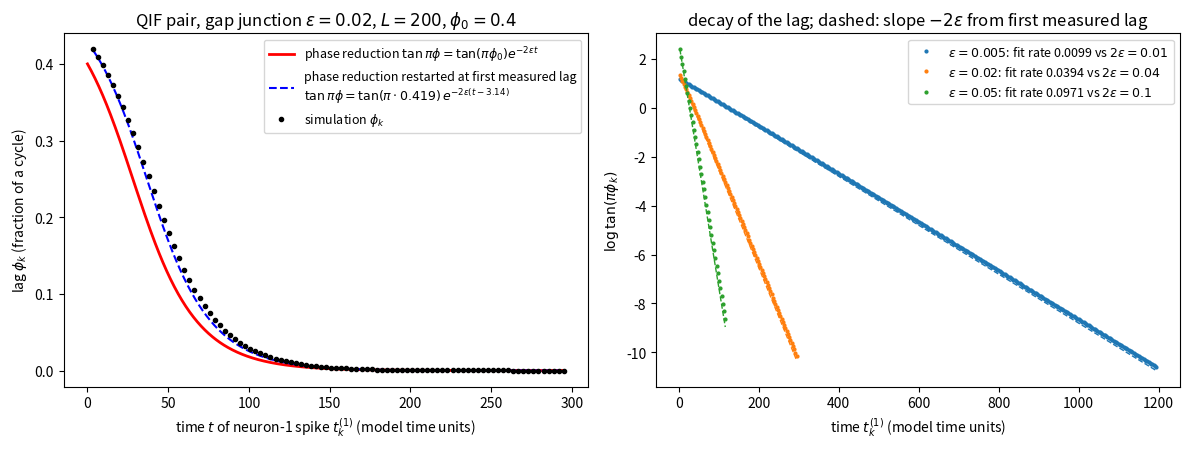

Generate this figure with matplotlib:
"""Problem 4c: Gap-junction coupled QIF neurons, simulated against the phase reduction.

    dv1/dt = 1 + v1^2 + eps (v2 - v1),   dv2/dt = 1 + v2^2 + eps (v1 - v2),
    threshold +L, reset -L, L = 200 (standing in for +-infinity)

From parts a-b: H(chi) = sin(2 pi chi)/(2 pi), so phi = theta1 - theta2 obeys phi' = -(eps/pi) sin(2 pi phi),
whose solution is
    tan(pi phi(t)) = tan(pi phi0) e^{-2 eps t}.
Synchrony is stable, and the synchronous frequency is unchanged (H(0) = 0).

Neuron 1 starts at reset, and neuron 2 starts phi0 = 0.4 of a cycle behind on the uncoupled cutoff orbit.
With the cutoff the period is Delta_L = 2 arctan L = pi - 2/L + ..., not exactly pi, so neuron 2 is placed
at v2 = tan(arctan L - phi0 Delta_L). Then it spikes at phi0 Delta_L, phi0 of a cycle after neuron 1's
(virtual) previous spike. This is -cot(0.6 pi) = 0.325 to within O(1/L).

Lag per cycle: phi_k = (t2_k - t1_k)/(t1_{k+1} - t1_k), where t2_k is the first neuron-2 spike after t1_k.
Spikes are terminal events of solve_ivp, which stops, resets the neuron to -L and restarts.

Starting neuron 1 AT reset breaks that cancellation once. Neuron 2 sees only the -L half of neuron 1's
spike (the +L half "before" t = 0 never happened), so it gets a one-time kick
    dv2 = eps int v1 dt ~ -eps log L,
which delays it by R(1 - phi0) eps log L = eps log(L) sin^2(pi(1 - phi0))/pi cycles (0.031 at eps = 0.02).
After that first cycle every partner spike is complete. So the prediction is also drawn started from the
first measured lag (t1_0, phi_0) instead of from t = 0; that sidesteps the start-up kick without modeling it.

Numerical notes. Each run lasts 12/(2 eps), so tan(pi phi) falls by about e^-12 and the lag reaches ~1e-5.
Decay rates are fit over the whole run and over the near-synchronous part (phi < 0.01) alone. Near synchrony
the partner spikes when R(theta) ~ 0, so the finite cutoff hardly matters, and the rate is within about 0.5%
of 2 eps. At large lags the partner spikes mid-cycle where R is large, and the cutoff and O(eps) corrections
pull the rate a few % low. Both shrink as L grows and eps shrinks.

Why the cutoff must be symmetric: over one cutoff cycle the time average of the partner's voltage is
    <v> = (1/Delta) int_{-L_r}^{L_t} v/(1 + v^2) dv = log[(1 + L_t^2)/(1 + L_r^2)] / (2 Delta).
With L_t = L_r this is zero. That is the finite-L version of the principal value in part b: the partner's
excursion to +L just before its spike cancels its excursion to -L just after. An asymmetric cutoff leaves
a net voltage pulse at every partner spike, which acts like a spurious extra synapse that H(chi) does not contain.
"""

import numpy as np
import matplotlib.pyplot as plt
from scipy.integrate import solve_ivp


def simulate_pair(eps, L, phi0, t_end):
    """Spike times of both neurons on [0, t_end]."""
    def rhs(t, y):
        return [1 + y[0]**2 + eps * (y[1] - y[0]), 1 + y[1]**2 + eps * (y[0] - y[1])]

    events = []
    for i in range(2):
        ev = lambda t, y, i=i: y[i] - L
        ev.terminal, ev.direction = True, 1
        events.append(ev)

    D_L = 2 * np.arctan(L)
    y = np.array([-L, np.tan(np.arctan(L) - phi0 * D_L)])
    t, spikes = 0.0, ([], [])
    while t < t_end:
        sol = solve_ivp(rhs, [t, t_end], y, method="DOP853", events=events, rtol=1e-10, atol=1e-10)
        t, y = sol.t[-1], sol.y[:, -1].copy()
        for i in range(2):
            if sol.t_events[i].size:
                spikes[i].append(sol.t_events[i][0])
                y[i] = -L
    return np.array(spikes[0]), np.array(spikes[1])


def lags(s1, s2):
    """phi_k and t1_k for every neuron-1 cycle with a neuron-2 spike inside it."""
    t1, phi = [], []
    for k in range(len(s1) - 1):
        j = np.searchsorted(s2, s1[k], side="right")
        if j < len(s2) and s2[j] < s1[k + 1]:
            t1.append(s1[k])
            phi.append((s2[j] - s1[k]) / (s1[k + 1] - s1[k]))
    return np.array(t1), np.array(phi)


def predicted_lag(t, eps, phi0):
    return np.arctan(np.tan(np.pi * phi0) * np.exp(-2 * eps * t)) / np.pi


if __name__ == "__main__":
    L, phi0 = 200.0, 0.4
    D_L = 2 * np.arctan(L)

    # --- control: eps = 0 keeps the initial lag and the cutoff period ---
    s1, s2 = simulate_pair(0.0, L, phi0, 40.0)
    _, ph = lags(s1, s2)
    print(f"check eps=0: lags in [{ph.min():.5f}, {ph.max():.5f}] (should be {phi0}), "
          f"ISI {np.diff(s1).mean():.5f} (Delta_L = 2 arctan L = {D_L:.5f})")

    print(f"\nL = {L:g}, phi0 = {phi0}")
    print(f"{'eps':>6} {'2 eps':>7} {'rate (all)':>10} {'rel err':>8} {'rate (phi<0.01)':>15} {'rel err':>8} "
          f"{'cycles':>6} {'last lag':>9} | "
          f"{'ISI 1':>8} {'ISI 2':>8} {'pair mean - Delta_L':>20}")
    runs = {}
    for eps in [0.005, 0.02, 0.05]:
        s1, s2 = simulate_pair(eps, L, phi0, 12 / (2 * eps))
        t1, ph = lags(s1, s2)
        y = np.log(np.tan(np.pi * ph))
        slope = np.polyfit(t1, y, 1)[0]
        m = ph < 0.01
        slope_sync = np.polyfit(t1[m], y[m], 1)[0]
        runs[eps] = (t1, ph, slope)
        print(f"{eps:>6g} {2*eps:>7.4f} {-slope:>10.5f} {(-slope - 2*eps)/(2*eps):>8.2%} "
              f"{-slope_sync:>15.5f} {(-slope_sync - 2*eps)/(2*eps):>8.2%} {len(ph):>6d} {ph[-1]:>9.1e} | "
              f"{np.diff(s1).mean():>8.5f} {np.diff(s2).mean():>8.5f} "
              f"{(np.diff(s1).mean() + np.diff(s2).mean()) / 2 - D_L:>20.1e}")
    print(f"Delta_L = {D_L:.5f}. While lagged the leader (1) slows and the follower (2) speeds up equally,")
    print("so the pair-mean period moves only at O(eps^2). Near synchrony the rate matches 2 eps to ~0.5%;")
    print("at large lags the finite cutoff and O(eps) corrections pull it a few % low (see docstring).")

    t1, ph, _ = runs[0.02]
    print(f"\neps = 0.02: max |phi_k - prediction|: from phi0 = {phi0} at t = 0: "
          f"{np.abs(ph - predicted_lag(t1, 0.02, phi0)).max():.4f};  from first measured lag "
          f"{ph[0]:.4f} at t = {t1[0]:.3f}: {np.abs(ph - predicted_lag(t1 - t1[0], 0.02, ph[0])).max():.4f}")
    print(f"  first lag {ph[0]:.4f} > {phi0}: the start-up half-spike kick predicts "
          f"+eps log(L) sin^2(pi(1-phi0))/pi = +{0.02*np.log(L)*np.sin(np.pi*(1-phi0))**2/np.pi:.4f}")

    for Lt, Lr in [(L, L), (L, L / 2)]:
        D = np.arctan(Lt) + np.arctan(Lr)
        print(f"cycle-mean of partner voltage, cutoff +{Lt:g}/-{Lr:g}: "
              f"{np.log((1 + Lt**2) / (1 + Lr**2)) / (2 * D):.4f}")

    # --- figure ---
    fig, ax = plt.subplots(1, 2, figsize=(12, 4.6))
    tc = np.linspace(0, t1[-1], 500)
    ax[0].plot(tc, predicted_lag(tc, 0.02, phi0), "r", lw=2,
               label=r"phase reduction $\tan\pi\phi=\tan(\pi\phi_0)e^{-2\epsilon t}$")
    tc1 = tc[tc >= t1[0]]
    ax[0].plot(tc1, predicted_lag(tc1 - t1[0], 0.02, ph[0]), "b--", lw=1.5,
               label="phase reduction restarted at first measured lag\n"
                     rf"$\tan\pi\phi=\tan(\pi\cdot{ph[0]:.3f})\,e^{{-2\epsilon(t-{t1[0]:.2f})}}$")
    ax[0].plot(t1, ph, "k.", ms=6, label=r"simulation $\phi_k$")
    ax[0].set_xlabel(r"time $t$ of neuron-1 spike $t^{(1)}_k$ (model time units)")
    ax[0].set_ylabel(r"lag $\phi_k$ (fraction of a cycle)")
    ax[0].set_title(rf"QIF pair, gap junction $\epsilon=0.02$, $L={L:g}$, $\phi_0={phi0}$")
    ax[0].legend(fontsize=9)

    for (eps, (t1, ph, slope)), c in zip(runs.items(), ["C0", "C1", "C2"]):
        ax[1].plot(t1, np.log(np.tan(np.pi * ph)), ".", color=c, ms=4,
                   label=rf"$\epsilon={eps:g}$: fit rate {-slope:.4f} vs $2\epsilon={2*eps:g}$")
        ax[1].plot(t1, np.log(np.tan(np.pi * ph[0])) - 2 * eps * (t1 - t1[0]), "--", color=c, lw=1)
    ax[1].set_xlabel(r"time $t^{(1)}_k$ (model time units)")
    ax[1].set_ylabel(r"$\log\tan(\pi\phi_k)$")
    ax[1].set_title(r"decay of the lag; dashed: slope $-2\epsilon$ from first measured lag")
    ax[1].legend(fontsize=9)
    fig.tight_layout()
    fig.savefig("problem4c_phase_lag.png", dpi=150)
